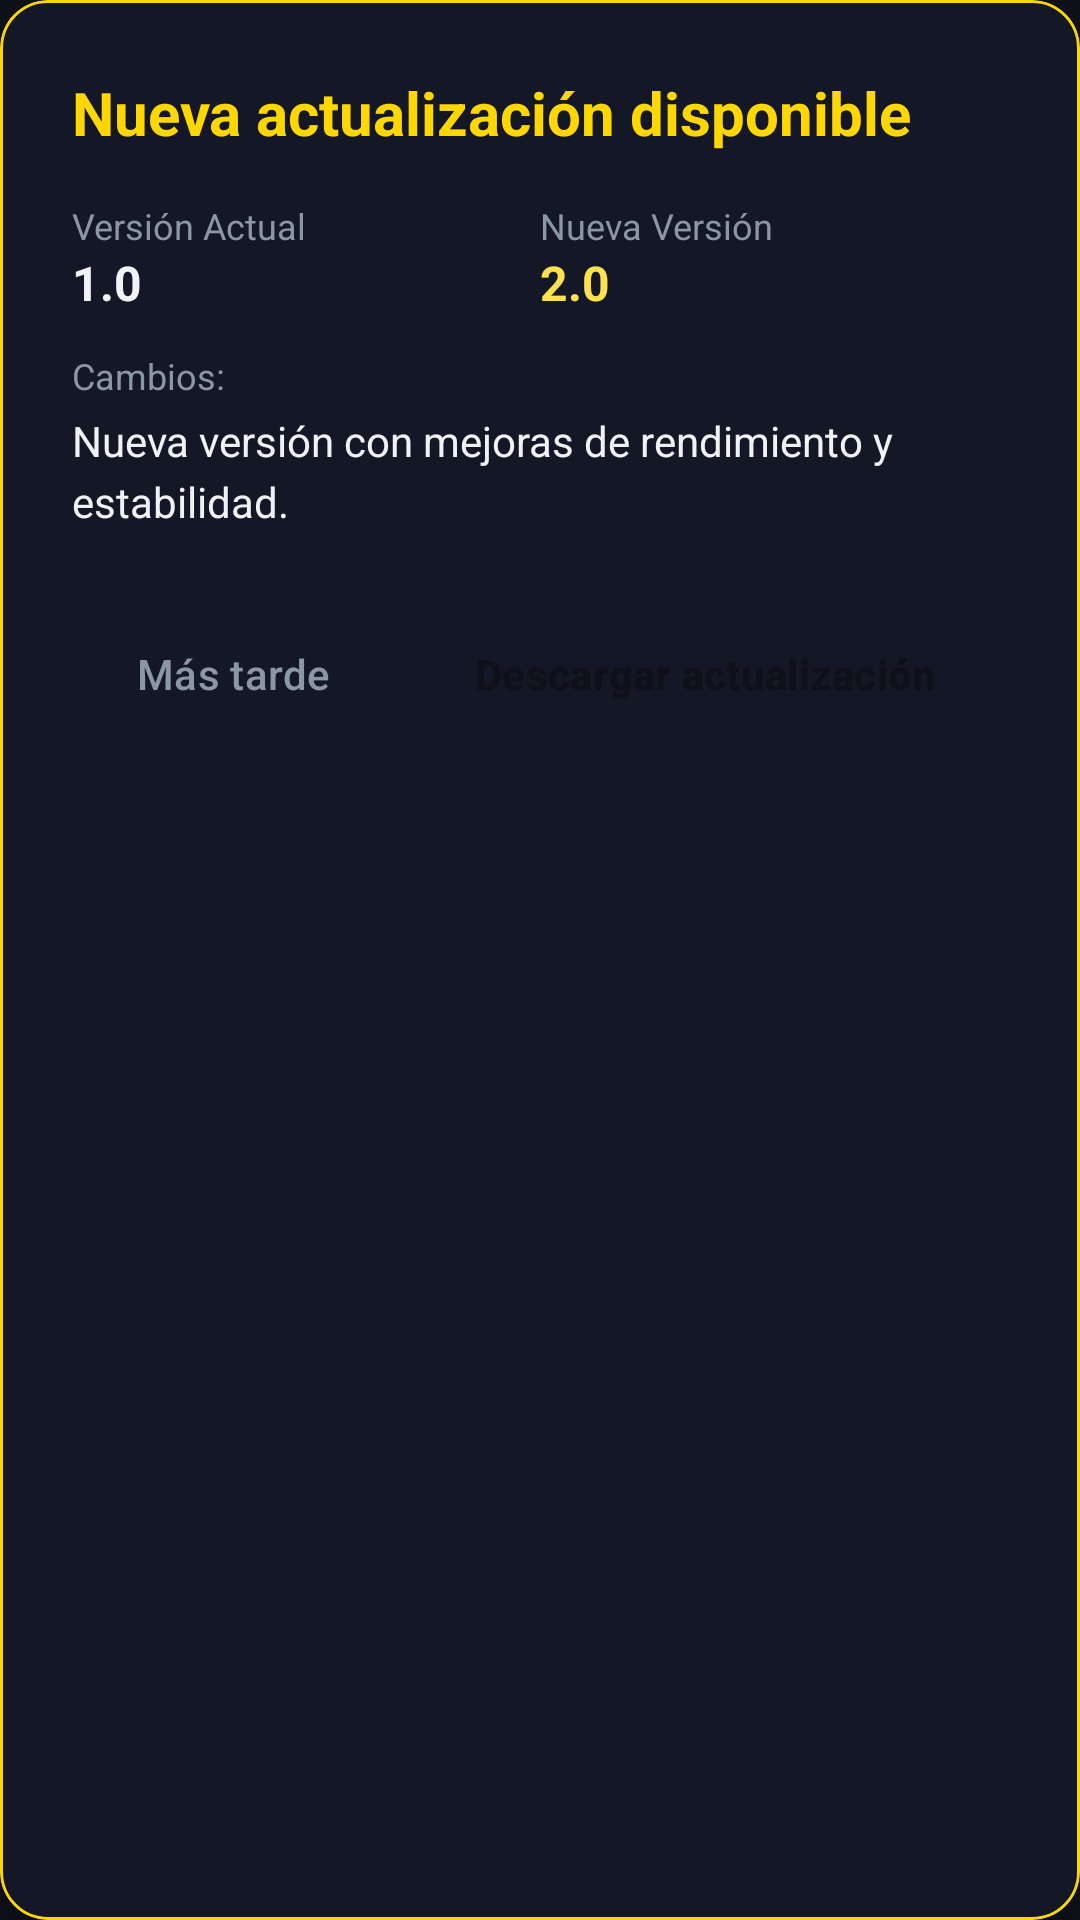

Reconstruct the res/layout file that produces this screen, plus the resources it refers to.
<!-- AndroidManifest.xml: application theme Theme.MyApplication -->
<!-- res/layout/dialog_update.xml -->
<?xml version="1.0" encoding="utf-8"?>
<com.google.android.material.card.MaterialCardView xmlns:android="http://schemas.android.com/apk/res/android"
    xmlns:app="http://schemas.android.com/apk/res-auto"
    android:layout_width="500dp"
    android:layout_height="wrap_content"
    android:layout_gravity="center"
    app:cardCornerRadius="16dp"
    app:cardBackgroundColor="#141725"
    app:strokeWidth="1dp"
    app:strokeColor="@color/accent_gold"
    app:cardElevation="24dp">

    <LinearLayout
        android:layout_width="match_parent"
        android:layout_height="wrap_content"
        android:orientation="vertical"
        android:padding="24dp">

        
        <TextView
            android:layout_width="wrap_content"
            android:layout_height="wrap_content"
            android:text="@string/update_dialog_title"
            android:textColor="@color/accent_gold"
            android:textSize="20sp"
            android:textStyle="bold"
            android:layout_marginBottom="16dp" />

        
        <LinearLayout
            android:layout_width="match_parent"
            android:layout_height="wrap_content"
            android:orientation="horizontal"
            android:layout_marginBottom="12dp">

            <LinearLayout
                android:layout_width="0dp"
                android:layout_height="wrap_content"
                android:layout_weight="1"
                android:orientation="vertical">

                <TextView
                    android:layout_width="wrap_content"
                    android:layout_height="wrap_content"
                    android:text="Versión Actual"
                    android:textColor="@color/text_secondary"
                    android:textSize="12sp" />

                <TextView
                    android:id="@+id/tv_current_version"
                    android:layout_width="wrap_content"
                    android:layout_height="wrap_content"
                    android:text="1.0"
                    android:textColor="@color/text_primary"
                    android:textSize="16sp"
                    android:textStyle="bold" />
            </LinearLayout>

            <LinearLayout
                android:layout_width="0dp"
                android:layout_height="wrap_content"
                android:layout_weight="1"
                android:orientation="vertical">

                <TextView
                    android:layout_width="wrap_content"
                    android:layout_height="wrap_content"
                    android:text="Nueva Versión"
                    android:textColor="@color/text_secondary"
                    android:textSize="12sp" />

                <TextView
                    android:id="@+id/tv_new_version"
                    android:layout_width="wrap_content"
                    android:layout_height="wrap_content"
                    android:text="2.0"
                    android:textColor="@color/accent_gold_light"
                    android:textSize="16sp"
                    android:textStyle="bold" />
            </LinearLayout>
        </LinearLayout>

        
        <TextView
            android:layout_width="wrap_content"
            android:layout_height="wrap_content"
            android:text="Cambios:"
            android:textColor="@color/text_secondary"
            android:textSize="12sp"
            android:layout_marginBottom="4dp" />

        <TextView
            android:id="@+id/tv_update_message"
            android:layout_width="match_parent"
            android:layout_height="wrap_content"
            android:text="Nueva versión con mejoras de rendimiento y estabilidad."
            android:textColor="@color/text_primary"
            android:textSize="14sp"
            android:layout_marginBottom="24dp"
            android:lineSpacingExtra="4dp" />

        
        <LinearLayout
            android:id="@+id/layout_progress"
            android:layout_width="match_parent"
            android:layout_height="wrap_content"
            android:orientation="vertical"
            android:visibility="gone"
            android:layout_marginBottom="16dp">

            <LinearLayout
                android:layout_width="match_parent"
                android:layout_height="wrap_content"
                android:orientation="horizontal"
                android:layout_marginBottom="8dp">

                <TextView
                    android:layout_width="0dp"
                    android:layout_height="wrap_content"
                    android:layout_weight="1"
                    android:text="Descargando actualización..."
                    android:textColor="@color/accent_gold_light"
                    android:textSize="13sp" />

                <TextView
                    android:id="@+id/tv_progress_percentage"
                    android:layout_width="wrap_content"
                    android:layout_height="wrap_content"
                    android:text="0%"
                    android:textColor="@color/accent_gold_light"
                    android:textSize="13sp"
                    android:textStyle="bold" />
            </LinearLayout>

            <com.google.android.material.progressindicator.LinearProgressIndicator
                android:id="@+id/progress_bar"
                android:layout_width="match_parent"
                android:layout_height="8dp"
                android:max="100"
                android:progress="0"
                app:trackColor="#2A304D"
                app:indicatorColor="@color/accent_gold"
                app:trackCornerRadius="4dp" />
        </LinearLayout>

        
        <LinearLayout
            android:id="@+id/layout_buttons"
            android:layout_width="match_parent"
            android:layout_height="wrap_content"
            android:orientation="horizontal"
            android:gravity="end">

            
            <Button
                android:id="@+id/btn_later"
                style="@style/Widget.Material3.Button.TextButton"
                android:layout_width="wrap_content"
                android:layout_height="wrap_content"
                android:text="@string/update_dialog_btn_later"
                android:textColor="@color/text_secondary"
                android:layout_marginEnd="12dp"
                android:focusable="true" />

            
            <Button
                android:id="@+id/btn_download"
                style="@style/Widget.Material3.Button"
                android:layout_width="wrap_content"
                android:layout_height="wrap_content"
                android:text="@string/update_dialog_btn_download"
                android:backgroundTint="@color/accent_gold"
                android:textColor="#0F111A"
                android:textStyle="bold"
                android:focusable="true" />
        </LinearLayout>

    </LinearLayout>

</com.google.android.material.card.MaterialCardView>
<!-- resources referenced by this layout -->
<resources>
  <color name="accent_gold">#FFD700</color>
  <color name="accent_gold_light">#FFE14D</color>
  <color name="text_primary">#F0F3F5</color>
  <color name="text_secondary">#8C97A5</color>
  <string name="update_dialog_btn_download">Descargar actualización</string>
  <string name="update_dialog_btn_later">Más tarde</string>
  <string name="update_dialog_title">Nueva actualización disponible</string>
  <style name="Theme.MyApplication" parent="Theme.Material3.Dark.NoActionBar">
          <item name="colorPrimary">@color/accent_gold</item>
          <item name="colorSecondary">@color/accent_gold_light</item>
          <item name="android:windowBackground">@color/bg_dark</item>
          <item name="android:textColorPrimary">@color/text_primary</item>
          <item name="android:textColorSecondary">@color/text_secondary</item>
      </style>
  <color name="bg_dark">#0F111A</color>
</resources>
